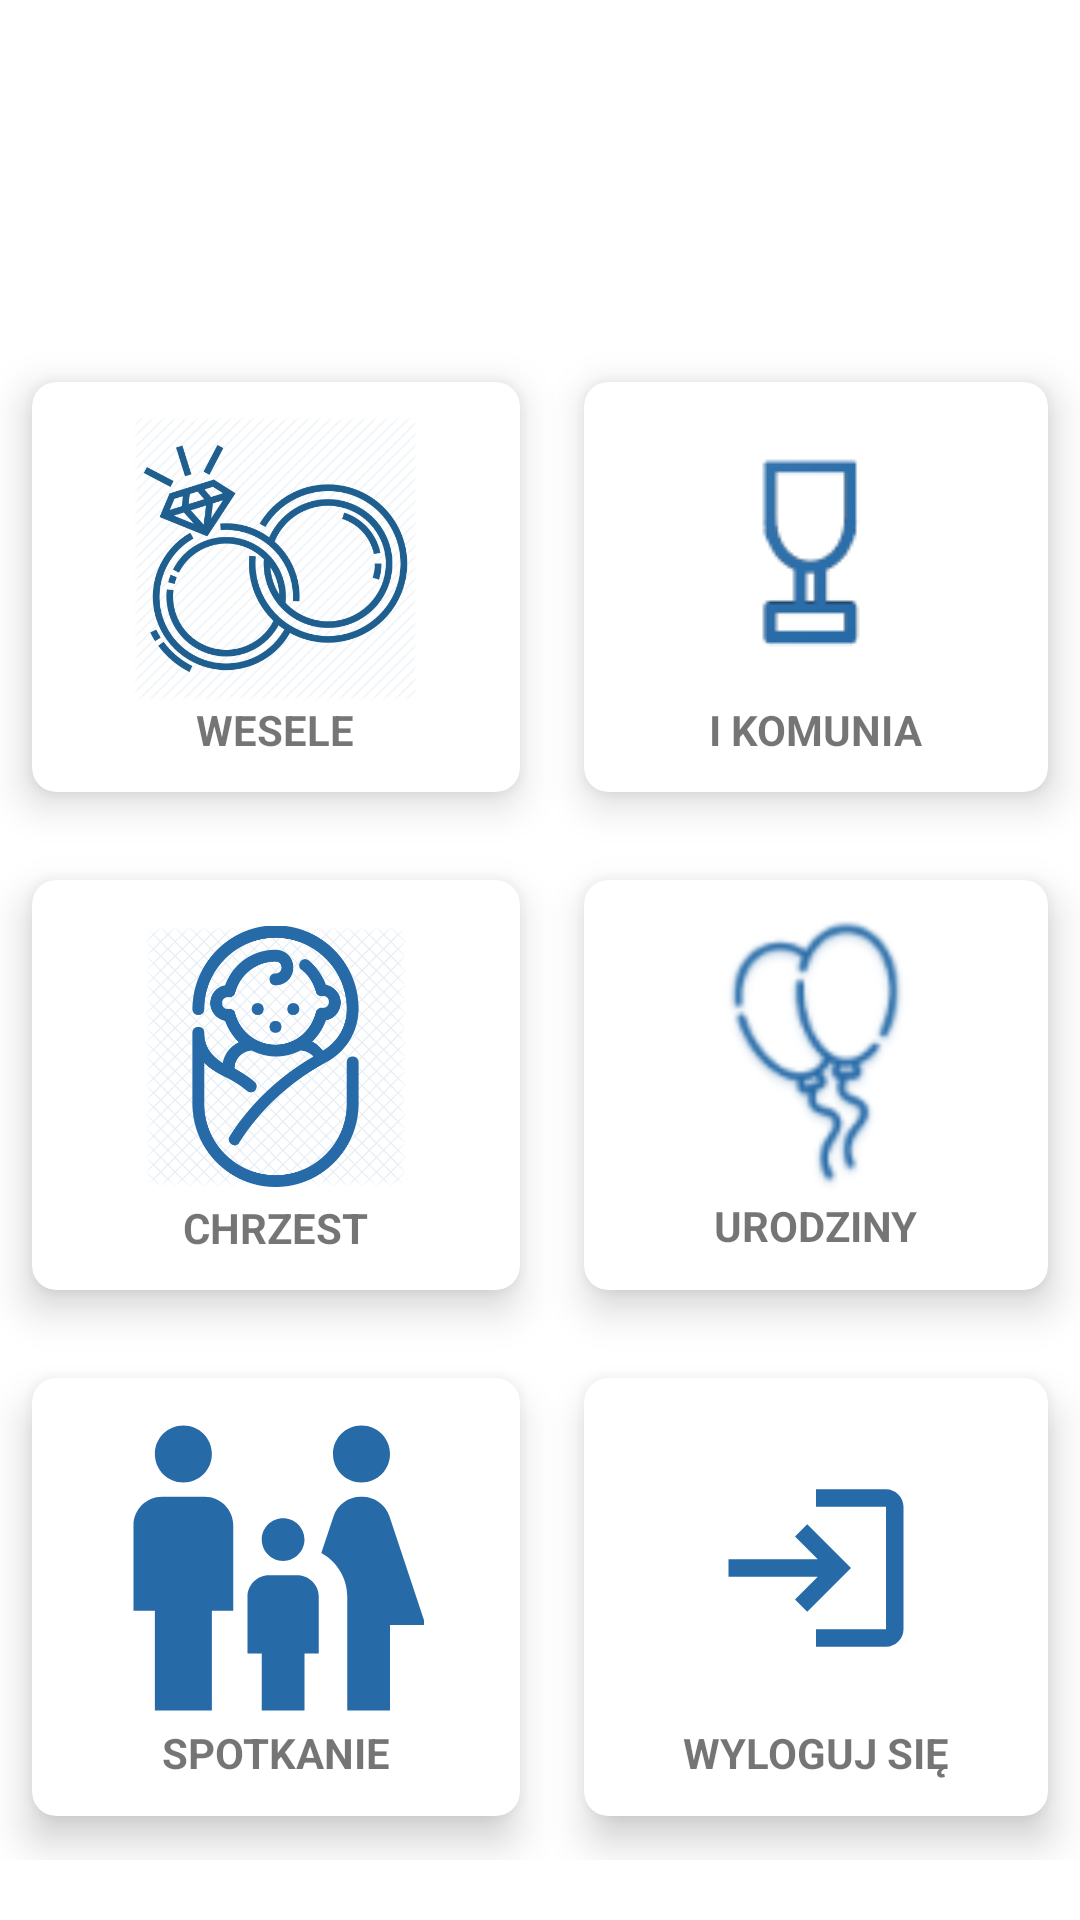

The Android layout XML behind this screen, and the referenced resources:
<!-- AndroidManifest.xml: application theme Theme.EventHelper -->
<!-- res/layout/menu_select_activity.xml -->
<?xml version="1.0" encoding="utf-8"?>
<RelativeLayout xmlns:android="http://schemas.android.com/apk/res/android"
    xmlns:tools="http://schemas.android.com/tools"
    android:layout_width="match_parent"
    android:layout_height="match_parent"
    xmlns:app="http://schemas.android.com/apk/res-auto"
    android:background="@drawable/background"
    tools:context=".MenuSelectActivity">

    <TextView
        android:id="@+id/invitation"
        android:gravity="center"
        android:layout_width="wrap_content"
        android:layout_height="wrap_content"
        android:layout_centerHorizontal="true"
        android:layout_marginStart="12dp"
        android:layout_marginTop="12dp"
        android:layout_marginEnd="12dp"
        android:layout_marginBottom="12dp"
        android:fontFamily="cursive"
        android:textColor="#fff"
        android:textSize="40sp"
        android:textStyle="bold" />
    <TextView
        android:id="@+id/invitation2"
        android:gravity="center"
        android:layout_width="wrap_content"
        android:layout_height="130dp"
        android:layout_centerHorizontal="true"
        android:layout_marginStart="12dp"
        android:layout_marginTop="12dp"
        android:layout_marginEnd="12dp"
        android:layout_marginBottom="12dp"
        android:text="@string/twoje_wydarzenie_to"
        android:fontFamily="cursive"
        android:textColor="#fff"
        android:textSize="40sp"
        android:textStyle="bold" />


    <GridLayout
        android:layout_width="match_parent"
        android:layout_height="match_parent"
        android:layout_below="@id/invitation"
        android:layout_marginTop="33dp"
        android:layout_marginBottom="20dp"
        android:columnCount="2"
        android:rowCount="3">


        <androidx.cardview.widget.CardView
            android:layout_width="wrap_content"
            android:layout_height="wrap_content"
            android:layout_row="0"
            android:layout_rowWeight="1"
            android:layout_column="0"
            android:layout_columnWeight="1"
            android:layout_gravity="fill"
            app:cardCornerRadius="8dp"
            app:cardElevation="8dp"
            app:cardUseCompatPadding="true">

            <LinearLayout
                android:layout_width="wrap_content"
                android:layout_height="wrap_content"
                android:layout_gravity="center_vertical|center_horizontal"
                android:gravity="center"
                android:orientation="vertical">

                <ImageButton
                    android:id="@+id/wesele"
                    android:layout_width="117dp"
                    android:layout_height="wrap_content"
                    android:background="@color/white"
                    android:src="@drawable/ic_wedding_rings_512"
                    android:contentDescription="@string/todo" />

                <TextView
                    android:layout_width="wrap_content"
                    android:layout_height="wrap_content"
                    android:text="@string/wesele"
                    android:textAlignment="center"
                    android:textStyle="bold" />

            </LinearLayout>
        </androidx.cardview.widget.CardView>


        <androidx.cardview.widget.CardView
            android:layout_width="wrap_content"
            android:layout_height="wrap_content"
            android:layout_row="0"
            android:layout_rowWeight="1"
            android:layout_column="1"
            android:layout_columnWeight="1"
            android:layout_gravity="fill"
            app:cardCornerRadius="8dp"
            app:cardElevation="8dp"
            app:cardUseCompatPadding="true">

            <LinearLayout
                android:layout_width="wrap_content"
                android:layout_height="wrap_content"
                android:layout_gravity="center_vertical|center_horizontal"
                android:gravity="center"
                android:orientation="vertical">

                <ImageButton
                    android:id="@+id/komunia"
                    android:layout_width="109dp"
                    android:layout_height="95dp"
                    android:backgroundTint="@color/white"
                    android:src="@mipmap/ll"
                    android:contentDescription="@string/todo" />
                <TextView
                    android:layout_width="wrap_content"
                    android:layout_height="wrap_content"
                    android:text="@string/i_komunia"
                    android:textAlignment="center"
                    android:textStyle="bold" />
            </LinearLayout>
        </androidx.cardview.widget.CardView>

        <androidx.cardview.widget.CardView
            android:layout_width="wrap_content"
            android:layout_height="wrap_content"
            android:layout_row="1"
            android:layout_rowWeight="1"
            android:layout_column="0"
            android:layout_columnWeight="1"
            android:layout_gravity="fill"
            app:cardCornerRadius="8dp"
            app:cardElevation="8dp"
            app:cardUseCompatPadding="true">

            <LinearLayout
                android:layout_width="wrap_content"
                android:layout_height="wrap_content"
                android:layout_gravity="center_vertical|center_horizontal"
                android:gravity="center"
                android:orientation="vertical">

                <ImageButton
                    android:id="@+id/chrzest"
                    android:layout_width="109dp"
                    android:layout_height="95dp"
                    android:backgroundTint="@color/white"
                    android:src="@drawable/ic_baby"
                    android:contentDescription="@string/todo" />

                <TextView
                    android:layout_width="wrap_content"
                    android:layout_height="wrap_content"
                    android:text="@string/chrzest"
                    android:textAlignment="center"
                    android:textStyle="bold" />
            </LinearLayout>
        </androidx.cardview.widget.CardView>

        <androidx.cardview.widget.CardView
            android:layout_width="wrap_content"
            android:layout_height="wrap_content"
            android:layout_row="1"
            android:layout_rowWeight="1"
            android:layout_column="1"
            android:layout_columnWeight="1"
            android:layout_gravity="fill"
            app:cardCornerRadius="8dp"
            app:cardElevation="8dp"
            app:cardUseCompatPadding="true">

            <LinearLayout
                android:layout_width="wrap_content"
                android:layout_height="wrap_content"
                android:layout_gravity="center_vertical|center_horizontal"
                android:gravity="center"
                android:orientation="vertical">

                <ImageButton
                    android:id="@+id/urodziny"
                    android:layout_width="108dp"
                    android:layout_height="94dp"
                    android:backgroundTint="@color/white"
                    android:src="@mipmap/baaloonn"
                    android:contentDescription="@string/todo" />

                <TextView
                    android:layout_width="wrap_content"
                    android:layout_height="wrap_content"
                    android:text="@string/urodziny"
                    android:textAlignment="center"
                    android:textStyle="bold" />
            </LinearLayout>
        </androidx.cardview.widget.CardView>


        <androidx.cardview.widget.CardView
            android:layout_width="wrap_content"
            android:layout_height="wrap_content"
            android:layout_row="2"
            android:layout_rowWeight="1"
            android:layout_column="0"
            android:layout_columnWeight="1"
            android:layout_gravity="fill"
            app:cardCornerRadius="8dp"
            app:cardElevation="8dp"
            app:cardUseCompatPadding="true">

            <LinearLayout
                android:layout_width="wrap_content"
                android:layout_height="wrap_content"
                android:layout_gravity="center_vertical|center_horizontal"
                android:gravity="center"
                android:orientation="vertical">

                <ImageButton
                    android:id="@+id/spotkanie"
                    android:layout_width="99dp"
                    android:layout_height="104dp"
                    android:backgroundTint="@color/white"
                    android:src="@drawable/ic_baseline_family_restroom_24"
                    android:contentDescription="@string/todo" />

                <TextView
                    android:layout_width="wrap_content"
                    android:layout_height="wrap_content"
                    android:text="@string/spotkanie"
                    android:textAlignment="center"
                    android:textStyle="bold" />
            </LinearLayout>
        </androidx.cardview.widget.CardView>

        <androidx.cardview.widget.CardView
            android:layout_width="wrap_content"
            android:layout_height="wrap_content"
            android:layout_row="2"
            android:layout_rowWeight="1"
            android:layout_column="1"
            android:layout_columnWeight="1"
            android:layout_gravity="fill"
            app:cardCornerRadius="8dp"
            app:cardElevation="8dp"
            app:cardUseCompatPadding="true">

            <LinearLayout
                android:layout_width="wrap_content"
                android:layout_height="wrap_content"
                android:layout_gravity="center_vertical|center_horizontal"
                android:gravity="center"
                android:orientation="vertical">

                <ImageButton
                    android:id="@+id/wylog"
                    android:layout_width="99dp"
                    android:layout_height="104dp"
                    android:backgroundTint="@color/white"
                    android:src="@drawable/ic_baseline_login_24"
                    android:onClick="logout"
                    android:contentDescription="@string/todo" />

                <TextView
                    android:layout_width="wrap_content"
                    android:layout_height="wrap_content"
                    android:text="@string/WYLOGUJ"
                    android:textAlignment="center"
                    android:textStyle="bold" />
            </LinearLayout>
        </androidx.cardview.widget.CardView>

    </GridLayout>


</RelativeLayout>
<!-- resources referenced by this layout -->
<resources>
  <color name="white">#FFFFFFFF</color>
  <!-- drawable ic_baby: png bitmap (drawable-hdpi, 23193 bytes) -->
  <!-- drawable ic_baseline_family_restroom_24 (drawable-hdpi) -->
  <vector android:height="114dp" android:tint="#266AA7"
      android:viewportHeight="24" android:viewportWidth="24"
      android:width="114dp" xmlns:android="http://schemas.android.com/apk/res/android">
      <path android:fillColor="@android:color/white" android:pathData="M16,4c0,-1.11 0.89,-2 2,-2s2,0.89 2,2s-0.89,2 -2,2S16,5.11 16,4zM20,22v-6h2.5l-2.54,-7.63C19.68,7.55 18.92,7 18.06,7h-0.12c-0.86,0 -1.63,0.55 -1.9,1.37l-0.86,2.58C16.26,11.55 17,12.68 17,14v8H20zM12.5,11.5c0.83,0 1.5,-0.67 1.5,-1.5s-0.67,-1.5 -1.5,-1.5S11,9.17 11,10S11.67,11.5 12.5,11.5zM5.5,6c1.11,0 2,-0.89 2,-2s-0.89,-2 -2,-2s-2,0.89 -2,2S4.39,6 5.5,6zM7.5,22v-7H9V9c0,-1.1 -0.9,-2 -2,-2H4C2.9,7 2,7.9 2,9v6h1.5v7H7.5zM14,22v-4h1v-4c0,-0.82 -0.68,-1.5 -1.5,-1.5h-2c-0.82,0 -1.5,0.68 -1.5,1.5v4h1v4H14z"/>
  </vector>
  <!-- drawable ic_baseline_login_24 (drawable) -->
  <vector android:height="70dp" android:tint="#266AA7"
      android:viewportHeight="24" android:viewportWidth="24"
      android:width="70dp" xmlns:android="http://schemas.android.com/apk/res/android">
      <path android:fillColor="@android:color/white" android:pathData="M11,7L9.6,8.4l2.6,2.6H2v2h10.2l-2.6,2.6L11,17l5,-5L11,7zM20,19h-8v2h8c1.1,0 2,-0.9 2,-2V5c0,-1.1 -0.9,-2 -2,-2h-8v2h8V19z"/>
  </vector>
  <!-- drawable ic_wedding_rings_512: png bitmap (drawable-hdpi, 12062 bytes) -->
  <!-- mipmap baaloonn: png bitmap (mipmap-hdpi, 15040 bytes) -->
  <!-- mipmap ll: png bitmap (mipmap-mdpi, 1429 bytes) -->
  <string name="WYLOGUJ">WYLOGUJ SIĘ</string>
  <string name="chrzest">CHRZEST</string>
  <string name="i_komunia">I KOMUNIA</string>
  <string name="spotkanie">SPOTKANIE</string>
  <string name="todo">TODO</string>
  <string name="twoje_wydarzenie_to">Twoje wydarzenie to...</string>
  <string name="urodziny">URODZINY</string>
  <string name="wesele">WESELE</string>
  <style name="Theme.EventHelper" parent="Theme.MaterialComponents.DayNight.DarkActionBar">
          
          <item name="colorPrimary">@color/purple_500</item>
          <item name="colorPrimaryVariant">@color/purple_700</item>
          <item name="colorOnPrimary">@color/white</item>
          
          <item name="colorSecondary">@color/teal_200</item>
          <item name="colorSecondaryVariant">@color/teal_700</item>
          <item name="colorOnSecondary">@color/black</item>
          
          <item name="android:statusBarColor" tools:targetApi="l">?attr/colorPrimaryVariant</item>
          
      </style>
  <color name="purple_500">#2196F3</color>
  <color name="purple_700">#03A9F4</color>
  <color name="teal_200">#FF03DAC5</color>
  <color name="teal_700">#FF018786</color>
  <color name="black">#FF000000</color>
</resources>
